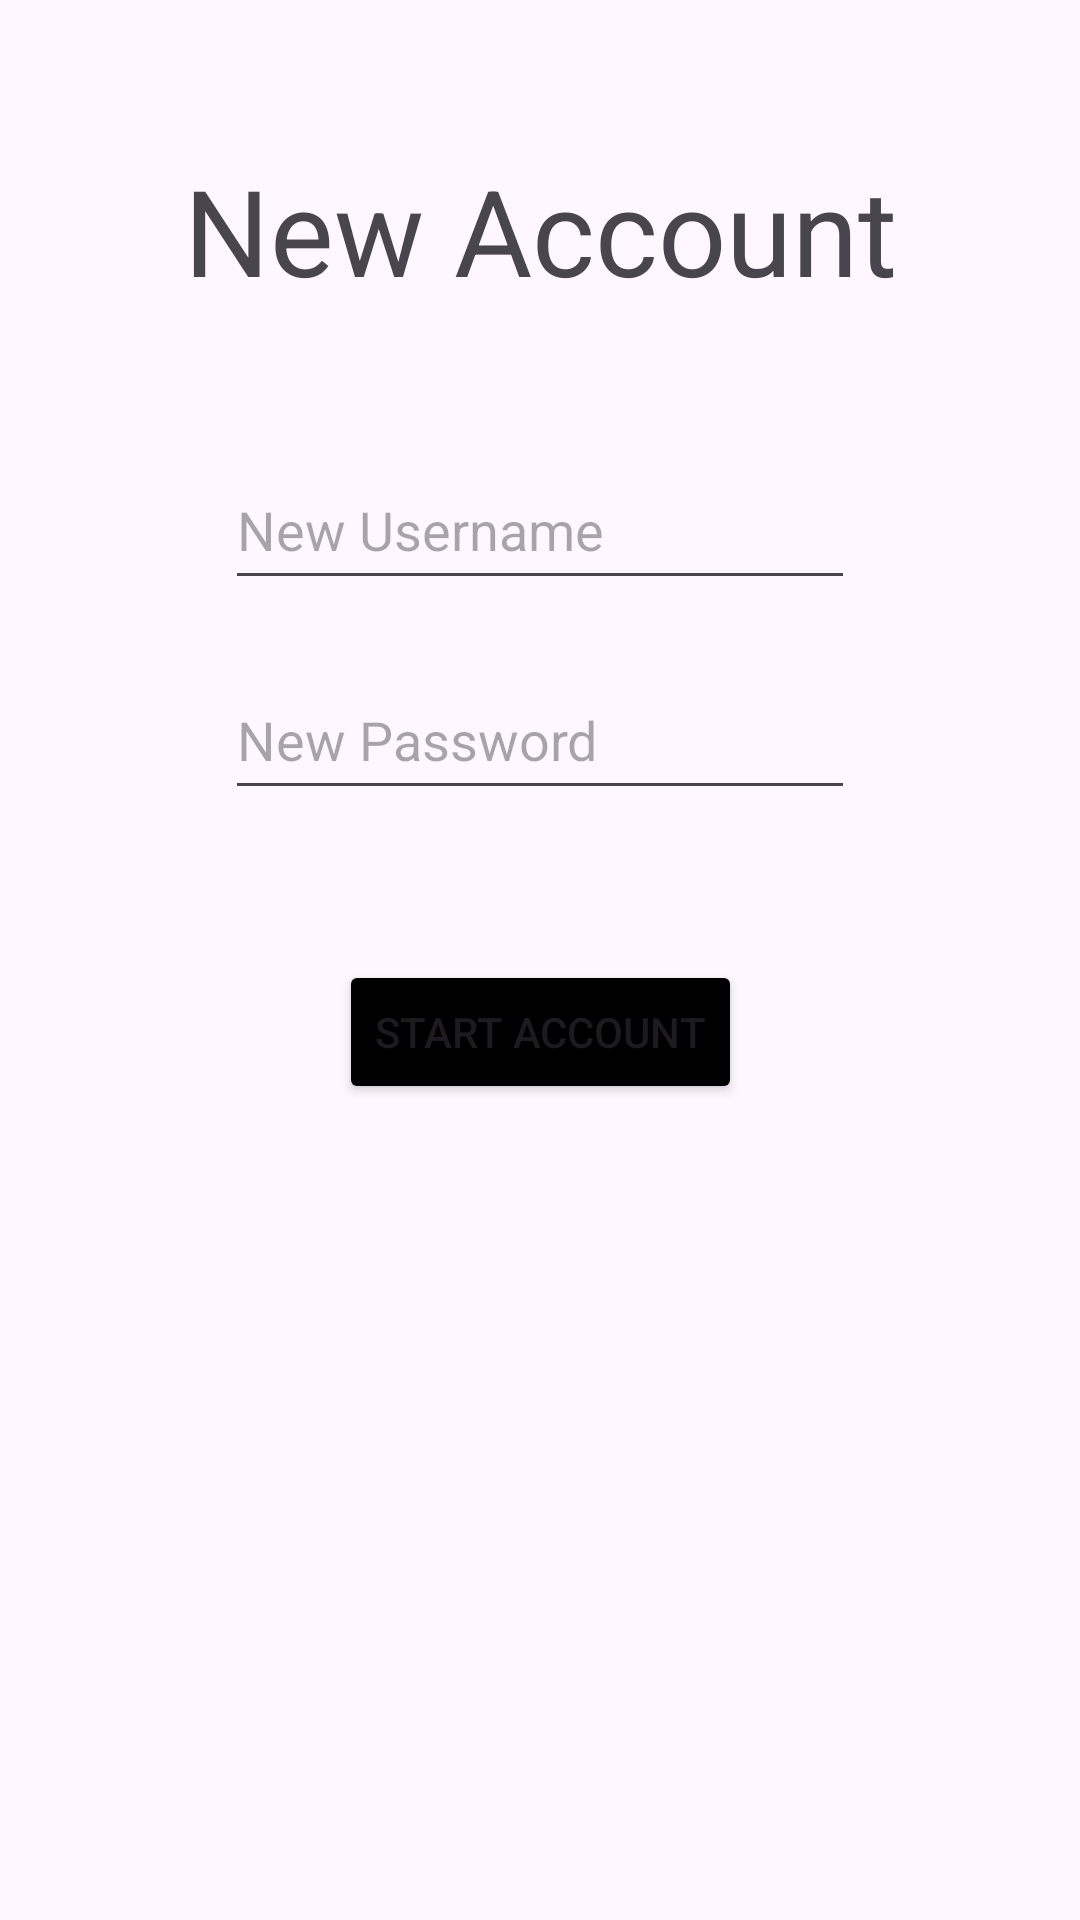

Layout XML and referenced resources for this Android screen:
<!-- AndroidManifest.xml: application theme Theme.Spendies -->
<!-- res/layout/fragment_new_account_screen.xml -->
<?xml version="1.0" encoding="utf-8"?>
<androidx.constraintlayout.widget.ConstraintLayout xmlns:android="http://schemas.android.com/apk/res/android"
    xmlns:app="http://schemas.android.com/apk/res-auto"
    xmlns:tools="http://schemas.android.com/tools"
    android:layout_width="match_parent"
    android:layout_height="match_parent">

    <TextView
        android:id="@+id/newAccpount"
        android:layout_width="wrap_content"
        android:layout_height="wrap_content"
        android:layout_marginTop="50dp"
        android:text="New Account"
        android:textSize="40sp"
        app:layout_constraintEnd_toEndOf="parent"
        app:layout_constraintHorizontal_bias="0.5"
        app:layout_constraintStart_toStartOf="parent"
        app:layout_constraintTop_toTopOf="parent" />

    <EditText
        android:id="@+id/editUsername"
        android:layout_width="wrap_content"
        android:layout_height="50dp"
        android:layout_marginTop="150dp"
        android:ems="10"
        android:hint="New Username"
        android:inputType="textVisiblePassword"
        android:visibility="visible"
        app:layout_constraintEnd_toEndOf="parent"
        app:layout_constraintHorizontal_bias="0.5"
        app:layout_constraintStart_toStartOf="parent"
        app:layout_constraintTop_toTopOf="parent" />

    <EditText
        android:id="@+id/editPassword"
        android:layout_width="wrap_content"
        android:layout_height="50dp"
        android:layout_marginTop="20dp"
        android:ems="10"
        android:hint="New Password"
        android:inputType="textVisiblePassword"
        android:visibility="visible"
        app:layout_constraintEnd_toEndOf="parent"
        app:layout_constraintHorizontal_bias="0.5"
        app:layout_constraintStart_toStartOf="parent"
        app:layout_constraintTop_toBottomOf="@+id/editUsername" />

    <Button
        android:id="@+id/createAccount"
        android:layout_width="wrap_content"
        android:layout_height="wrap_content"
        android:layout_marginTop="50dp"
        android:backgroundTint="@color/black"
        android:text="Start Account"
        app:layout_constraintEnd_toEndOf="parent"
        app:layout_constraintHorizontal_bias="0.5"
        app:layout_constraintStart_toStartOf="parent"
        app:layout_constraintTop_toBottomOf="@+id/editPassword" />

</androidx.constraintlayout.widget.ConstraintLayout>
<!-- resources referenced by this layout -->
<resources>
  <style name="Theme.Spendies" parent="Base.Theme.Spendies" />
  <style name="Base.Theme.Spendies" parent="Theme.Material3.DayNight.NoActionBar">
          
          
      </style>
  <!-- not gathered from this repository: default colours our renderer supplied (Android Studio template values) -->
  <color name="black">#FF000000</color>
</resources>
